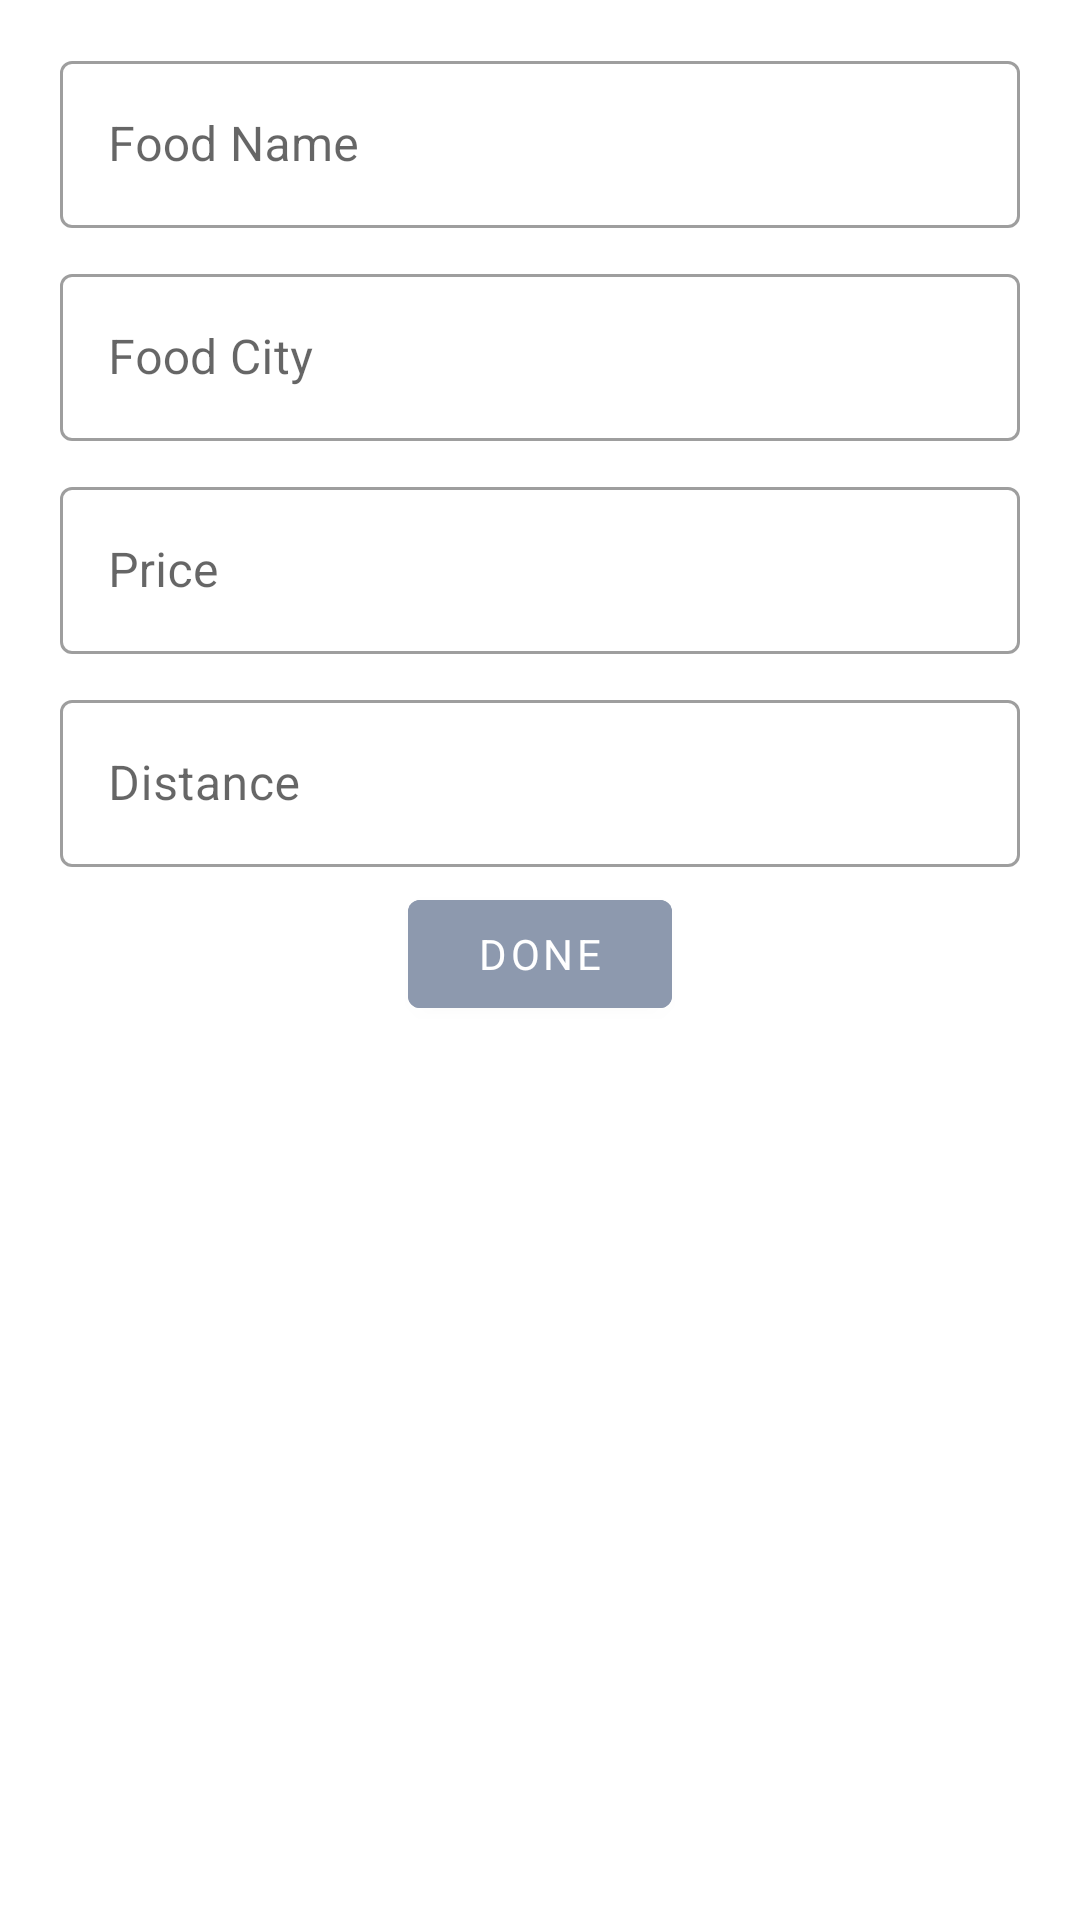

Write the Android layout XML for this screen, with the resource values it uses.
<!-- AndroidManifest.xml: application theme Theme.FoodFiesta -->
<!-- res/layout/dialog_add_new_item.xml -->
<?xml version="1.0" encoding="utf-8"?>
<LinearLayout android:padding="10dp"
    android:orientation="vertical"
    xmlns:android="http://schemas.android.com/apk/res/android"
    android:layout_width="match_parent"
    android:layout_height="wrap_content"
    xmlns:app="http://schemas.android.com/apk/res-auto">

    <com.google.android.material.textfield.TextInputLayout
        android:hint="Food Name"
        android:layout_marginStart="10dp"
        android:layout_marginEnd="10dp"
        android:layout_marginTop="5dp"
        android:layout_marginBottom="5dp"
        style="@style/Widget.MaterialComponents.TextInputLayout.OutlinedBox"
        android:layout_width="match_parent"
        android:layout_height="wrap_content">

        <com.google.android.material.textfield.TextInputEditText
            android:id="@+id/dialog_edt_nameFood"
            android:layout_width="match_parent"
            android:layout_height="wrap_content"/>

    </com.google.android.material.textfield.TextInputLayout>

    <com.google.android.material.textfield.TextInputLayout
        android:hint="Food City"
        android:layout_marginStart="10dp"
        android:layout_marginEnd="10dp"
        android:layout_marginTop="5dp"
        android:layout_marginBottom="5dp"
        style="@style/Widget.MaterialComponents.TextInputLayout.OutlinedBox"
        android:layout_width="match_parent"
        android:layout_height="wrap_content">

        <com.google.android.material.textfield.TextInputEditText
            android:id="@+id/dialog_edt_foodCity"
            android:layout_width="match_parent"
            android:layout_height="wrap_content"/>

    </com.google.android.material.textfield.TextInputLayout>

    <com.google.android.material.textfield.TextInputLayout
        android:hint="Price"
        android:layout_marginStart="10dp"
        android:layout_marginEnd="10dp"
        android:layout_marginTop="5dp"
        android:layout_marginBottom="5dp"
        style="@style/Widget.MaterialComponents.TextInputLayout.OutlinedBox"
        android:layout_width="match_parent"
        android:layout_height="wrap_content">

        <com.google.android.material.textfield.TextInputEditText
            android:inputType="number"
            android:id="@+id/dialog_edt_foodPrice"
            android:layout_width="match_parent"
            android:layout_height="wrap_content"/>

    </com.google.android.material.textfield.TextInputLayout>

    <com.google.android.material.textfield.TextInputLayout
        android:hint="Distance"
        android:layout_marginStart="10dp"
        android:layout_marginEnd="10dp"
        android:layout_marginTop="5dp"
        android:layout_marginBottom="5dp"
        style="@style/Widget.MaterialComponents.TextInputLayout.OutlinedBox"
        android:layout_width="match_parent"
        android:layout_height="wrap_content">

        <com.google.android.material.textfield.TextInputEditText
            android:inputType="number"
            android:id="@+id/dialog_edt_foodDistance"
            android:layout_width="match_parent"
            android:layout_height="wrap_content"/>

    </com.google.android.material.textfield.TextInputLayout>

    <com.google.android.material.button.MaterialButton
        android:id="@+id/dialog_btn_done"
        android:layout_gravity="center_horizontal"
        android:text="Done"
        android:textColor="@color/white"
        app:icon="@drawable/ic_done"
        app:iconTint="@color/white"
        app:iconPadding="8dp"
        android:layout_width="wrap_content"
        android:layout_height="wrap_content"
        android:backgroundTint="@color/light_blue"/>


</LinearLayout>
<!-- resources referenced by this layout -->
<resources>
  <color name="light_blue">#8D99AE</color>
  <color name="white">#FFFFFFFF</color>
  <style name="Theme.FoodFiesta" parent="Theme.MaterialComponents.DayNight.NoActionBar">
  
          
          <item name="colorPrimary">@color/dark_blue</item>
          <item name="colorPrimaryVariant">@color/dark_blue</item>
          <item name="colorOnPrimary">@color/dark_white</item>
  
          
          <item name="colorSecondary">@color/light_blue</item>
          <item name="colorSecondaryVariant">@color/light_red</item>
          <item name="colorOnSecondary">@color/black</item>
  
          
          <item name="android:statusBarColor">@color/dark_blue</item>
  
          
          <item name="fontFamily">@font/primary_regular</item>
          <item name="colorSurface">@color/white</item>
  
      </style>
  <color name="dark_blue">#2B2D42</color>
  <color name="dark_white">#EDF2F4</color>
  <color name="light_red">#EF233C</color>
  <color name="black">#FF000000</color>
</resources>
